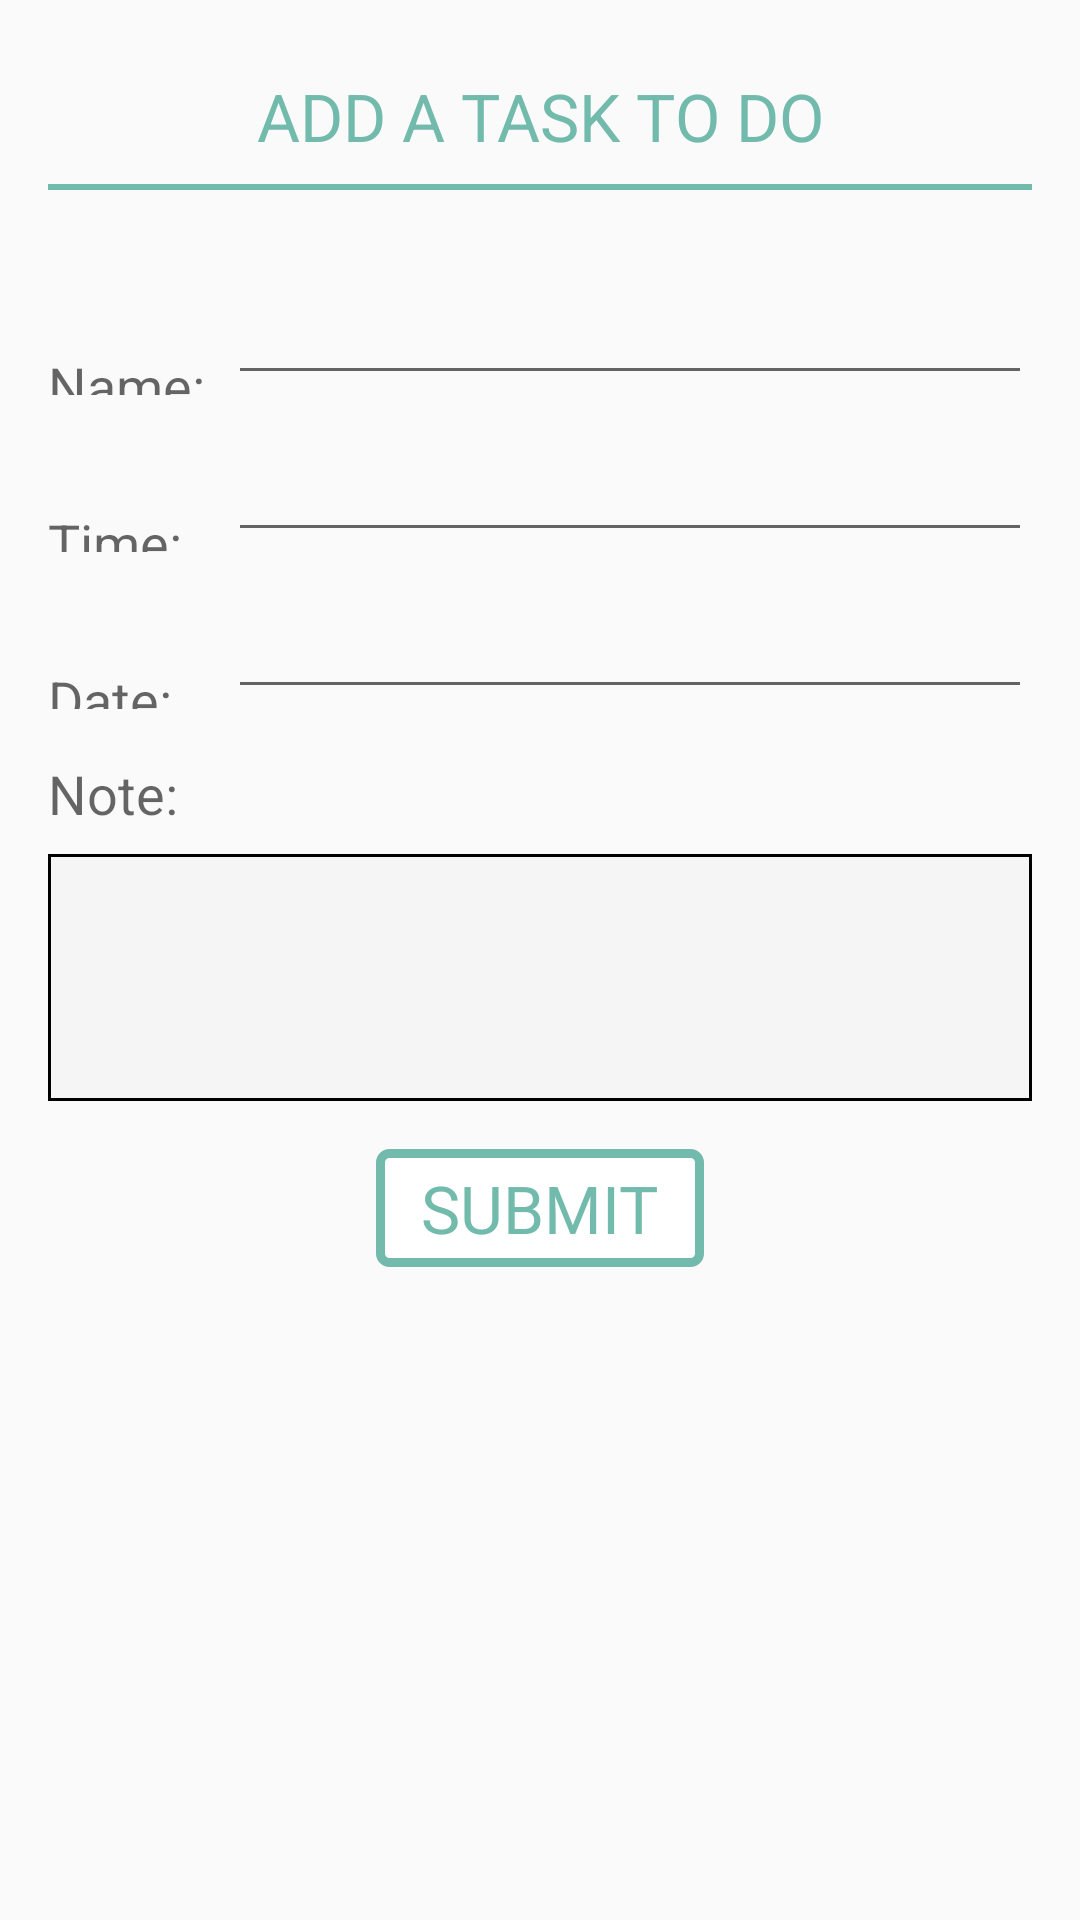

Write the Android layout XML for this screen, with the resource values it uses.
<!-- AndroidManifest.xml: application theme AppTheme -->
<!-- res/layout/dialog_fragment_add_to_do_task.xml -->
<ScrollView xmlns:android="http://schemas.android.com/apk/res/android"
    android:layout_width="match_parent"
    android:layout_height="wrap_content">

    <RelativeLayout xmlns:android="http://schemas.android.com/apk/res/android"
        android:layout_width="match_parent"
        android:layout_height="match_parent"
        android:layout_marginBottom="16dp">

        <ImageView
            android:id="@+id/btn_close"
            android:layout_width="wrap_content"
            android:layout_height="wrap_content"
            android:layout_alignParentRight="true"
            android:layout_alignParentTop="true"
            android:background="@drawable/close_button_background"
            android:src="@drawable/ic_close_black_24dp" />

        <TextView
            android:id="@+id/instruction"
            android:layout_width="match_parent"
            android:layout_height="wrap_content"
            android:layout_marginTop="24dp"
            android:gravity="center"
            android:text="ADD A TASK TO DO"
            android:textAppearance="?android:textAppearanceLarge"
            android:textColor="@color/primary" />

        <View
            android:id="@+id/instruction_underline"
            android:layout_width="match_parent"
            android:layout_height="2dp"
            android:layout_below="@id/instruction"
            android:layout_marginBottom="8dp"
            android:layout_marginLeft="16dp"
            android:layout_marginRight="16dp"
            android:layout_marginTop="8dp"
            android:background="@color/primary" />

        <LinearLayout
            android:id="@+id/ll_name"
            android:layout_width="match_parent"
            android:layout_height="wrap_content"
            android:layout_below="@id/instruction_underline"
            android:layout_marginLeft="16dp"
            android:layout_marginRight="16dp"
            android:layout_marginTop="8dp"
            android:orientation="horizontal">

            <TextView
                android:id="@+id/tv_name"
                android:layout_width="60dp"
                android:layout_height="wrap_content"
                android:layout_marginTop="@dimen/margin_medium_2"
                android:text="Name:"
                android:textAppearance="?android:textAppearanceMedium" />

            <android.support.design.widget.TextInputLayout
                android:id="@+id/til_name"
                android:layout_width="match_parent"
                android:layout_height="wrap_content">

                <EditText
                    android:id="@+id/et_name"
                    android:layout_width="match_parent"
                    android:layout_height="wrap_content"
                    android:paddingLeft="@dimen/margin_small"
                    android:paddingRight="@dimen/margin_medium" />
            </android.support.design.widget.TextInputLayout>

        </LinearLayout>

        <LinearLayout
            android:id="@+id/ll_time"
            android:layout_width="match_parent"
            android:layout_height="wrap_content"
            android:layout_below="@id/ll_name"
            android:layout_marginLeft="16dp"
            android:layout_marginRight="16dp"
            android:orientation="horizontal">

            <TextView
                android:id="@+id/tv_time"
                android:layout_width="60dp"
                android:layout_height="wrap_content"
                android:layout_marginTop="@dimen/margin_medium_2"
                android:paddingRight="@dimen/margin_small"

                android:text="Time:"
                android:textAppearance="?android:textAppearanceMedium" />


            <android.support.design.widget.TextInputLayout
                android:id="@+id/til_time"
                android:layout_width="match_parent"
                android:layout_height="wrap_content">

                <EditText
                    android:id="@+id/et_time"
                    android:layout_width="match_parent"
                    android:layout_height="wrap_content"
                    android:editable="false"
                    android:paddingLeft="@dimen/margin_small"
                    android:paddingRight="@dimen/margin_medium" />
            </android.support.design.widget.TextInputLayout>

        </LinearLayout>

        <LinearLayout
            android:id="@+id/ll_date"
            android:layout_width="match_parent"
            android:layout_height="wrap_content"
            android:layout_below="@id/ll_time"
            android:layout_marginLeft="16dp"
            android:layout_marginRight="16dp"
            android:orientation="horizontal">

            <TextView
                android:id="@+id/tv_date"
                android:layout_width="60dp"
                android:layout_height="wrap_content"
                android:layout_marginTop="@dimen/margin_medium_2"
                android:text="Date:"
                android:textAppearance="?android:textAppearanceMedium" />

            <android.support.design.widget.TextInputLayout
                android:id="@+id/til_date"
                android:layout_width="match_parent"
                android:layout_height="wrap_content">

                <EditText
                    android:id="@+id/et_date"
                    android:layout_width="match_parent"
                    android:layout_height="match_parent"
                    android:editable="false"
                    android:text="" />
            </android.support.design.widget.TextInputLayout>

        </LinearLayout>

        <TextView
            android:id="@+id/tv_note"
            android:layout_width="wrap_content"
            android:layout_height="wrap_content"
            android:layout_below="@id/ll_date"
            android:layout_marginLeft="16dp"
            android:layout_marginTop="16dp"
            android:text="Note: "
            android:textAppearance="?android:textAppearanceMedium" />

        <EditText
            android:id="@+id/et_note"
            android:layout_width="match_parent"
            android:layout_height="wrap_content"
            android:layout_below="@+id/tv_note"
            android:layout_marginLeft="16dp"
            android:layout_marginRight="16dp"
            android:layout_marginTop="8dp"
            android:background="@drawable/edit_text_note_background"
            android:gravity="start"
            android:lines="3"
            android:padding="8dp" />

        

        <TextView
            android:id="@+id/btn_submit"
            android:layout_width="wrap_content"
            android:layout_height="wrap_content"
            android:layout_below="@id/et_note"
            android:layout_centerHorizontal="true"
            android:layout_marginBottom="16dp"
            android:layout_marginTop="16dp"
            android:background="@drawable/dialog_fragment_button_background"
            android:paddingLeft="15dp"
            android:paddingRight="15dp"
            android:foreground="?android:selectableItemBackground"
            android:text="submit"
            android:textAllCaps="true"
            android:textAppearance="?android:textAppearanceLarge"
            android:textColor="@color/primary" />
    </RelativeLayout>

</ScrollView>
<!-- resources referenced by this layout -->
<resources>
  <color name="orange">#ee7546</color>
  <color name="primary">#72baac</color>
  <dimen name="margin_medium">8dp</dimen>
  <dimen name="margin_medium_2">16dp</dimen>
  <dimen name="margin_small">4dp</dimen>
  <!-- drawable close_button_background (drawable) -->
  <?xml version="1.0" encoding="utf-8"?>
  <shape xmlns:android="http://schemas.android.com/apk/res/android">
      <solid
          android:color="#72baac"
          />
      <corners
          android:bottomLeftRadius="5dp"/>
  </shape>
  <!-- drawable dialog_fragment_button_background (drawable) -->
  <?xml version="1.0" encoding="utf-8"?>
  <shape xmlns:android="http://schemas.android.com/apk/res/android">
      <corners android:radius="3dp" />
      <padding
          android:left="15dp"
          android:right="15dp"
          android:top="5dp"
          android:bottom="5dp"/>
      <stroke
          android:width="3dp"
          android:color="@color/primary" />
      <solid
          android:color="@color/white"/>
  </shape>
  <!-- drawable edit_text_note_background (drawable) -->
  <shape xmlns:android="http://schemas.android.com/apk/res/android">
      <solid android:color="#f5f5f5" />
      <stroke
          android:width="1dp"
          android:color="#000" />
  </shape>
  <style name="AppTheme" parent="Theme.AppCompat.Light.DarkActionBar">
          
          <item name="colorPrimary">@color/primary</item>
          <item name="colorPrimaryDark">@color/primary_dark</item>
          <item name="colorAccent">@color/accent</item>
  
      </style>
  <color name="white">#FFFFFF</color>
  <color name="primary_dark">#455A64</color>
  <color name="accent">#607D8B</color>
</resources>
